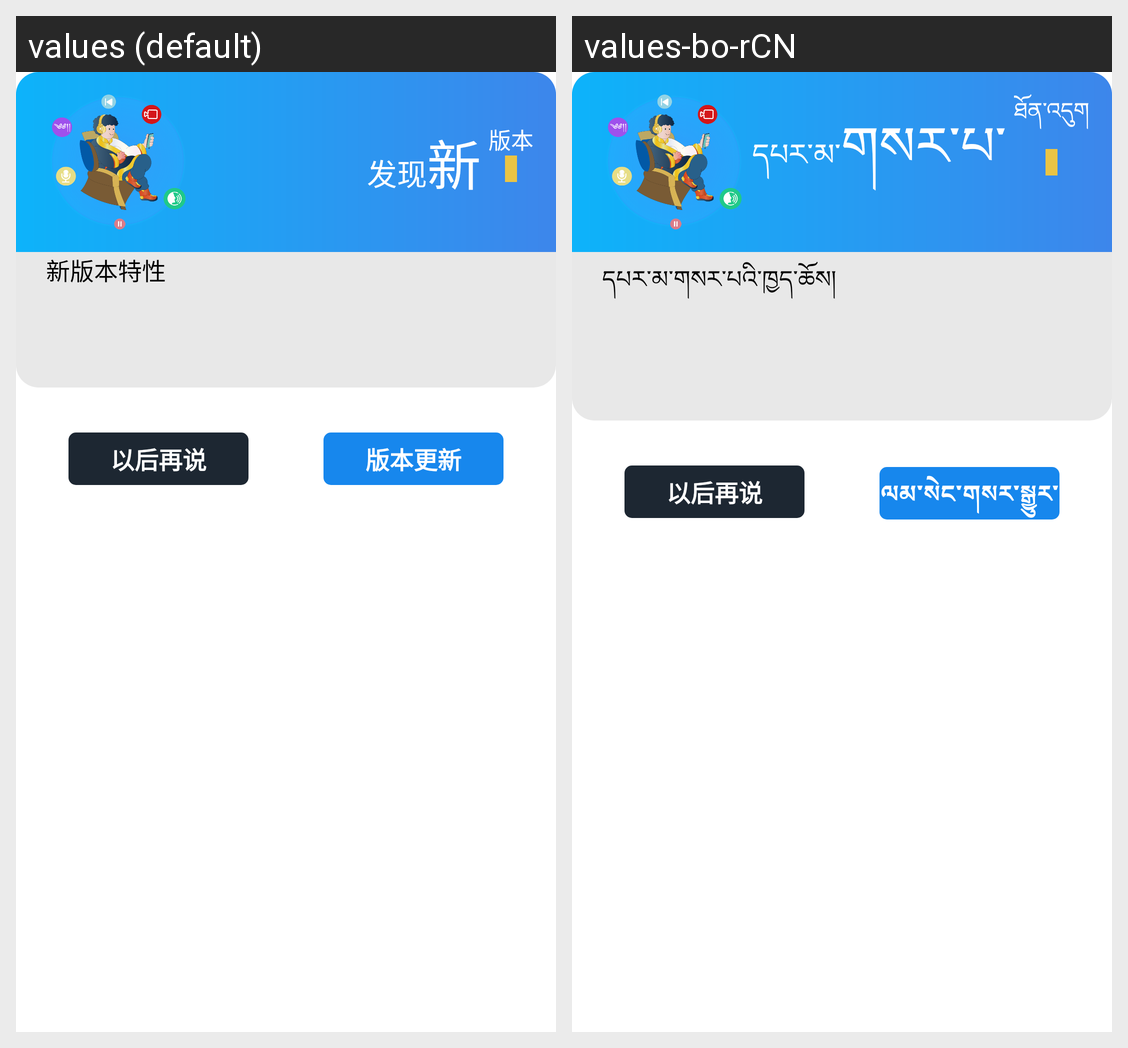

Locale-by-locale string values for the Android screen shown in this grid:
Android screen res/layout/version_update_dialog.xml rendered under 2 locales, left to right: values (default), values-bo-rCN. Device: Nexus 5 (rendered at 1080×1920; each locale shown at half size, 540×960, under a caption strip naming it); theme AppTheme.
Strings drawn on this screen, with the default value and each locale's value (text and hints the layout hard-codes, and strings that could not be matched under every locale, appear in the picture but are not listed):

find
  values: 发现
  values-bo-rCN: དཔར་མ་

str_new
  values: 新
  values-bo-rCN: གསར་པ་

version
  values: 版本
  values-bo-rCN: ཐོན་འདུག

new_version_characteristic
  values: 新版本特性
  values-bo-rCN: དཔར་མ་གསར་པའི་ཁྱད་ཆོས།

talk_later
  values: 以后再说
  values-bo-rCN: 以后再说

version_update
  values: 版本更新
  values-bo-rCN: ལམ་སེང་གསར་སྒྱུར་བྱེད།
